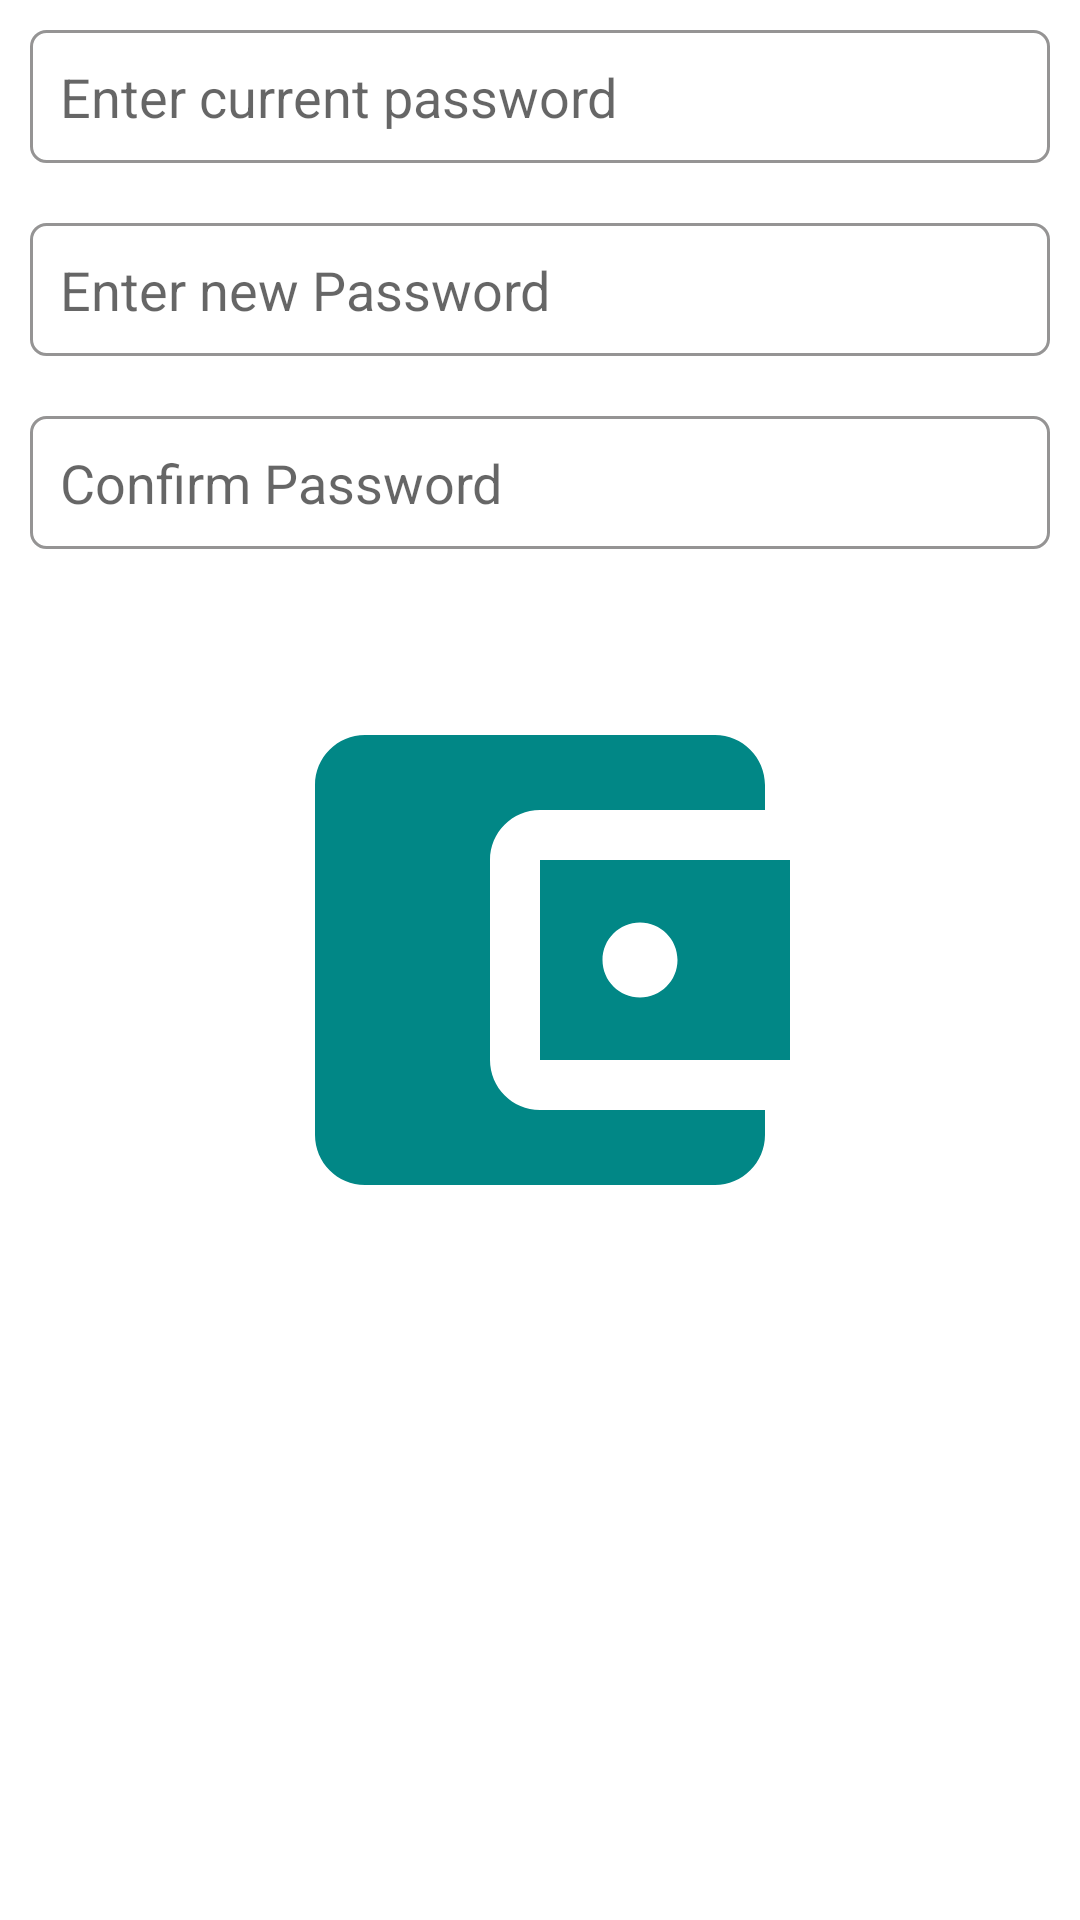

The Android layout XML behind this screen, and the referenced resources:
<!-- AndroidManifest.xml: application theme splashScreenTheme -->
<!-- res/layout/change_password_dialog_box.xml -->
<?xml version="1.0" encoding="utf-8"?>
<LinearLayout xmlns:android="http://schemas.android.com/apk/res/android"
    android:layout_width="fill_parent"
    android:layout_height="match_parent"
    android:orientation="vertical">

    <EditText
        android:id="@+id/et_current_password"
        android:layout_width="fill_parent"
        android:layout_height="wrap_content"
        android:layout_margin="10dp"
        android:autofillHints="@string/enter_current_password_ET"
        android:background="@drawable/custom_input"
        android:hint="@string/enter_current_password_ET"
        android:inputType="textWebPassword"
        android:padding="10dp" />

    <EditText
        android:id="@+id/et_new_password"
        android:layout_width="fill_parent"
        android:layout_height="wrap_content"
        android:layout_margin="10dp"
        android:autofillHints="@string/enter_new_password_ET"
        android:background="@drawable/custom_input"
        android:hint="@string/enter_new_password_ET"
        android:inputType="textWebPassword"
        android:padding="10dp" />

    <EditText
        android:id="@+id/et_confirm_new_password"
        android:layout_width="match_parent"
        android:layout_height="wrap_content"
        android:layout_margin="10dp"
        android:autofillHints="@string/confirmPasswordET"
        android:background="@drawable/custom_input"
        android:hint="@string/confirmPasswordET"
        android:inputType="textWebPassword"
        android:padding="10dp" />

</LinearLayout>
<!-- resources referenced by this layout -->
<resources>
  <!-- drawable custom_input (drawable-v24) -->
  <?xml version="1.0" encoding="utf-8"?>
  <selector xmlns:android="http://schemas.android.com/apk/res/android">
  
      <item android:state_enabled="true" android:state_focused="true">
          <shape android:shape="rectangle">
  
              <solid android:color="@color/white"/>
  
              <corners android:radius="5dp"/>
  
              <stroke
                  android:color="@color/green"
                  android:width="1dp"/>
  
          </shape>
  
      </item>
  
      <item android:state_enabled="true">
          <shape android:shape="rectangle">
  
              <solid android:color="@color/white"/>
  
              <corners android:radius="5dp"/>
  
              <stroke
                  android:color="@color/gray"
                  android:width="1dp"/>
  
          </shape>
  
      </item>
  
  </selector>
  <string name="confirmPasswordET">Confirm Password</string>
  <string name="enter_current_password_ET">Enter current password</string>
  <string name="enter_new_password_ET">Enter new Password</string>
  <style name="splashScreenTheme" parent="Theme.MaterialComponents.Light.NoActionBar">
  
          <item name="android:windowBackground">@drawable/splash_image</item>
          <item name="android:statusBarColor">@color/black</item>
  
      </style>
  <color name="white">#FFFFFFFF</color>
  <color name="green">#23CC04</color>
  <color name="gray">#959494</color>
  <!-- drawable splash_image (drawable) -->
  <?xml version="1.0" encoding="utf-8"?>
  <layer-list xmlns:android="http://schemas.android.com/apk/res/android">
  
      <item
          android:drawable="@color/white"/>
  
      <item
          android:id="@+id/logo"
          android:drawable="@drawable/ic_wallet"
          android:gravity="center"
          android:width="200dp"
          android:height="200dp"
          />
  
  
  </layer-list>
  <color name="black">#FF000000</color>
  <!-- drawable ic_wallet (drawable) -->
  <vector android:height="24dp" android:tint="@color/teal_700"
      android:viewportHeight="24" android:viewportWidth="24"
      android:width="24dp" xmlns:android="http://schemas.android.com/apk/res/android">
      <path android:fillColor="@android:color/white" android:pathData="M21,18v1c0,1.1 -0.9,2 -2,2L5,21c-1.11,0 -2,-0.9 -2,-2L3,5c0,-1.1 0.89,-2 2,-2h14c1.1,0 2,0.9 2,2v1h-9c-1.11,0 -2,0.9 -2,2v8c0,1.1 0.89,2 2,2h9zM12,16h10L22,8L12,8v8zM16,13.5c-0.83,0 -1.5,-0.67 -1.5,-1.5s0.67,-1.5 1.5,-1.5 1.5,0.67 1.5,1.5 -0.67,1.5 -1.5,1.5z"/>
  </vector>
  <color name="teal_700">#FF018786</color>
</resources>
